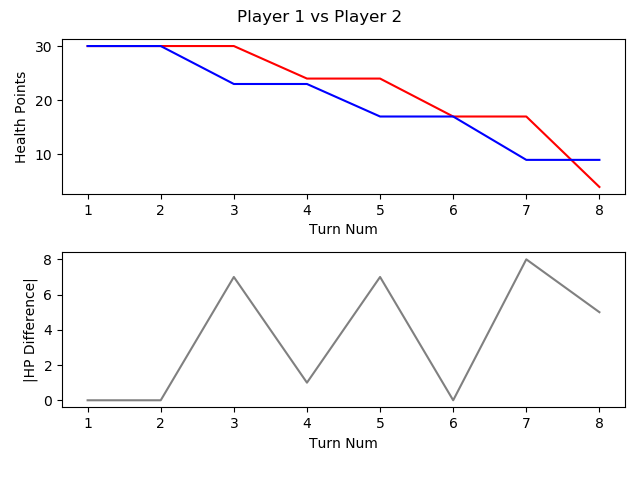

The file beside this chart, header and first rows:
, TURN_NO, P1_HEALTH, P2_HEALTH, CURRENT_PLAYER, AMOUNTHEALEDTHISTURN, NUMATTACKSTHISTURN, NUMCARDSDRAWNTHISTURN, NUMCARDSPLAYEDTHISTURN, NUMCARDSTODRAW, NUMELEMENTALSPLAYEDLASTTURN, NUMELEMENTALSPLAYEDTHISTURN, NUMFRIENDLYMINIONSTHATATTACKEDTHISTURN, NUMFRIENDLYMINIONSTHATDIEDTHISTURN, NUMMINIONSPLAYEDTHISTURN, NUMMINIONSPLAYERKILLEDTHISTURN, NUMOPTIONSPLAYEDTHISTURN, NUMSECRETSPLAYEDTHISGAME, NUMSPELLSPLAYEDTHISGAME, NUMTIMESHEROPOWERUSEDTHISGAME, REMAININGMANA, TOTALMANASPENTTHISGAME, USEDMANATHISTURN
1, 1, 30, 30, P1 FitzVonGerald, 0, 0, 1, 1, 0, 0, 0, 0, 0, 1, 0, 1, 0, 0, 0, 0, 1, 1
2, 2, 30, 30, P2 RehHausZuckFuchs, 0, 0, 1, 1, 0, 0, 0, 0, 0, 1, 0, 1, 0, 0, 0, 0, 1, 1
3, 3, 30, 23, P1 FitzVonGerald, 0, 0, 1, 1, 0, 0, 0, 2, 0, 0, 0, 4, 0, 1, 0, 0, 3, 2
4, 4, 24, 23, P2 RehHausZuckFuchs, 0, 0, 1, 2, 0, 0, 0, 2, 0, 0, 0, 5, 0, 1, 0, 0, 4, 2
5, 5, 24, 17, P1 FitzVonGerald, 0, 0, 1, 1, 0, 0, 0, 2, 0, 0, 0, 4, 0, 1, 0, 0, 6, 3
6, 6, 17, 17, P2 RehHausZuckFuchs, 0, 0, 1, 2, 0, 0, 0, 2, 0, 1, 0, 5, 0, 2, 0, 0, 7, 3
7, 7, 17, 9, P1 FitzVonGerald, 0, 0, 1, 2, 0, 0, 0, 2, 0, 2, 0, 5, 0, 1, 0, 0, 10, 4
8, 8, 4, 9, P2 RehHausZuckFuchs, 0, 0, 1, 1, 0, 0, 0, 4, 1, 1, 2, 6, 0, 2, 0, 0, 11, 4
